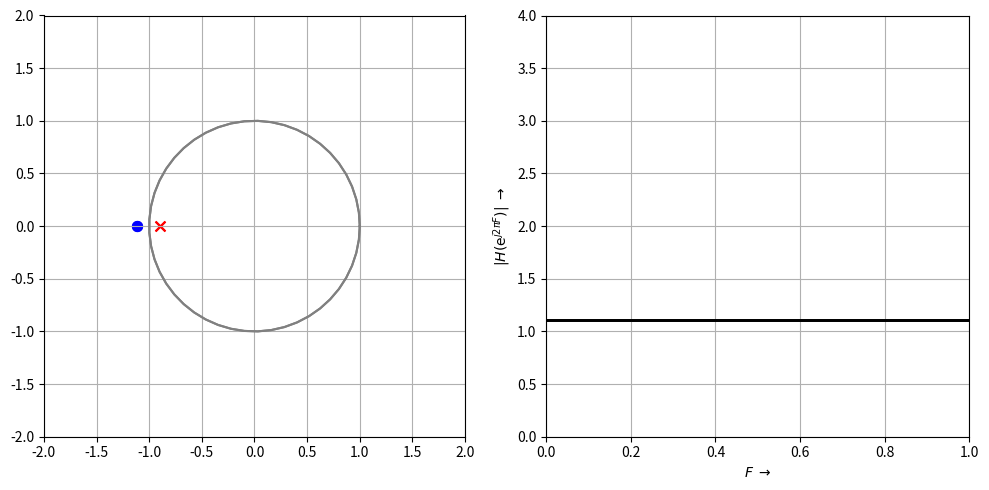

This chart was generated by the following Python code:
# -*- coding: utf-8 -*-
"""
Created on Fri May 13 09:48:25 2016

Demonstrate relationship between P/Z and magnitude frequency response

@author: Christian Muenker

see https://jakevdp.github.io/blog/2012/08/18/matplotlib-animation-tutorial/
   https://zulko.github.io/blog/2013/09/27/read-and-write-video-frames-in-python-using-ffmpeg/
   http://mbi-wiki.uni-wuppertal.de/python/animation-einer-lininegrafik-mit-python/
   http://stackoverflow.com/questions/9401658/matplotlib-animating-a-scatter-plot#9416663
"""

import numpy as np
from numpy import pi, exp, sin, cos
import matplotlib.pyplot as plt
import matplotlib.animation as animation


#
# 

#plt.rcParams['animation.ffmpeg_path'] = 'D:/Programme/ffmpeg/bin/ffmpeg.exe'
plt.rcParams['animation.ffmpeg_path'] = '/opt/ffmpeg-3.02/ffmpeg'
#plt.rcParams['savefig.bbox'] = 'tight' # tight - this garbles the video!!!

dpi = 100
fps = 30
N = 50 # number of frames
#movie_file = 'D:/Daten/basic_animation.mp4'
movie_file = '/home/<user>/Daten/PZ_animation.mp4'
ffmpeg_writer = animation.FFMpegWriter(fps = fps, extra_args=['-vcodec', 'libx264'])
#animation.MovieWriterRegistry.list()

#P = np.array([0.8* exp(1j * pi * 0.3), 0.8* exp(-1j * pi * 0.3)])
P = [-0.9]
#Z = np.array([exp(1j * pi * 0.6), exp(-1j * pi * 0.6)])


P = np.array(P)
#Z = np.array(Z)

Z = 1/P


# First set up the figure, the axis, and the plot element we want to animate
fig = plt.figure(1)
#fig.clf()
fig.set_size_inches(10, 5, True)
ax1 = fig.add_subplot(121, autoscale_on=False, xlim=(-2, 2), ylim=(-2, 2),  aspect=1)
ax1.grid(True)
ax2 = fig.add_subplot(122, xlim=(0, 1), ylim=(0, 4))
ax2.set_xlabel(r"$F \; \rightarrow$")
ax2.set_ylabel(r"$|H \left( \mathrm{e}^{j 2 \pi F}\right) |\; \rightarrow$")
ax2.grid(True)

color_data = ['r', 'g', 'b']
scat = (0,0)

# Now pre-calculate coordinates along the unit circle and the distances 
phi = np.linspace(0, 1, N)
x_uc = cos(2*pi*phi)
y_uc = sin(2*pi*phi)

pl_x = []
pl_y = []
pl = 1
zl_x = []
zl_y = []
zl = 1
mag = []
for k in range(len(P)):
    pl *= np.abs(x_uc + 1j*y_uc - P[k])
for k in range(len(Z)):
    zl *= np.abs(x_uc + 1j*y_uc - Z[k])

mag = zl / pl
print(len(zl), len(mag))


line_p, = ax1.plot([],[], 'r', lw = 0.5) # line between poles and frequency point
line_z, = ax1.plot([],[], 'b', lw = 0.5) # line(s) between zeros and frequency point
point1, = ax1.plot([],[], 'o', ms = 10, mec = 'black',  mfc = 'yellow', alpha = 0.5)
text = ax1.text(-1.5,-1.5, "", ha = 'left', va = 'center')
line2, = ax2.plot([],[], 'o', ms = 10, mec = 'black',  mfc = 'yellow', alpha = 0.5)

# initialization function: plot the background for all frames
# this function is called at the beginning of each animation cycle
def init():
    ax1.plot(x_uc, y_uc, "grey") # plot unit circle
    ax1.scatter(P.real, P.imag, marker = "x", color = 'red', s = 50) # plot poles
    ax1.scatter(Z.real, Z.imag, marker = "o", color = 'blue', s = 50) # plot zeros
    ax2.plot(phi, mag, 'k', lw = 2)
    line_p.set_data([], []) # dlear data for 
    line_z.set_data([], [])
    point1.set_data([], [])
    line2.set_data([], [])
    
    text.set_text('')
    return line_p, line_z, point1, line2,

# This is the actual animation function: The first argument is an integer that
# is incremented with each interation, the other arguments are defined in the
# fargs kw of FuncAnimation
# Arguments passed back are animated
# 
def animate(i, color_data, scat):
#    x2 = np.linspace(0, 1, N)
#    y2 = y2.append
#    y = np.sin(2 * np.pi * (x - 0.01 * i))
#    x = x_uc[i] #cos(2*pi * i / N)
#    y = y_uc[i]# = sin(2*pi * i / N)
    pl_x = []
    pl_y = []
    zl_x = []
    zl_y = []
    for k in range(len(P)):
        pl_x.append([x_uc[i], P[k].real])
        pl_y.append([y_uc[i], P[k].imag])
    for k in range(len(Z)):
        zl_x.append([x_uc[i], Z[k].real])
        zl_y.append([y_uc[i], Z[k].imag]) 
    line_p.set_data(pl_x, pl_y)
    line_z.set_data(zl_x, zl_y)

    print(i, " von ", N)
#    line2.set_data(phi[:i], mag[:i])
    line2.set_data(phi[i], mag[i])
    point1.set_data(x_uc[i],y_uc[i])
    text.set_text(
        str("ZL = %.2f" %(zl[i]) + "\n" + "PL = %.2f" %(pl[i]))  )  
#    print(i,x,y)
    return line_p, line_z, point1, line2, text

# call the animator.  blit=True means only re-draw the parts that have changed.
# frames: number of frames to be recorded
# interval: time between frames in ms = 1000/fps ; 
# total length = frames x interval
anim = animation.FuncAnimation(fig, animate, init_func=init, frames = N, blit=True,
                               fargs=(color_data, scat))

# save the animation as an mp4.  This requires ffmpeg or mencoder to be
# installed.  The extra_args ensure that the x264 codec is used, so that
# the video can be embedded in html5.  You may need to adjust this for
# your system: for more information, see
# http://matplotlib.sourceforge.net/api/animation_api.html
#anim.save(movie_file, dpi=dpi, writer=ffmpeg_writer)
fig.tight_layout()
plt.show()

